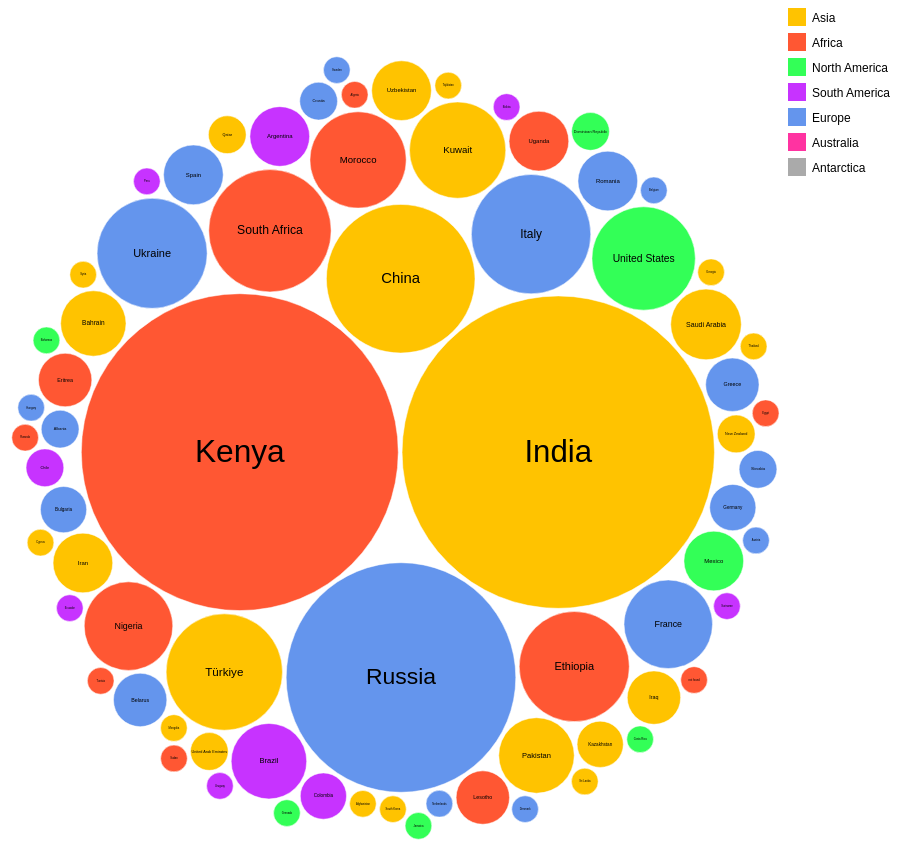
D3 v7 page, settled after 480 driven frames (8 s of simulated time); the page loaded 1 data file(s).


// ── chart.js
async function drawBubbleChart() {
    const dataset = await d3.csv("data/occurrence_per_nationality.csv")

    const countryName = d => d.data["Country Name"];
    const continent = d => d.data.Continent;
    const occurenceCount = d => +d.Count;

    const continents = ["Asia", "Africa", "North America", "South America", "Europe", "Australia", "Antarctica"];
    const continentColors = ["#FFC300", "#FF5733", "#33FF57", "#C733FF", "#6495ED", "#FF33A1", "#AAAAAA"];

    const width = 1100;
    let dimensions = {
        width: width,
        height: width * 0.8,
        margin: {
            top: 40,
            right: 200,
            bottom: 40,
            left: 40
        }
    };

    dimensions.boundedWidth = dimensions.width
        - dimensions.margin.left
        - dimensions.margin.right;
    dimensions.boundedHeight = dimensions.height
        - dimensions.margin.top
        - dimensions.margin.bottom;

    const wrapper = d3.select("#wrapper")
        .append("svg")
        .attr("width", dimensions.width)
        .attr("height", dimensions.height)

    let bounds = wrapper.append("g")
        .attr("transform", `translate(${dimensions.margin.left},${dimensions.margin.top})`);

    const container = bounds.append("g");

    const zoom = d3.zoom()
        .scaleExtent([0.5, 5])
        .on("zoom", (event) => {
            container.attr("transform", event.transform);
        });

    wrapper.call(zoom);

    const colorScale = d3.scaleOrdinal()
        .domain(continents)
        .range(continentColors);

    const pack = d3.pack()
        .size([dimensions.boundedWidth, dimensions.boundedHeight])
        .padding(4);

    const root = d3.hierarchy({ children: dataset })
        .sum(d => occurenceCount(d));

    const nodes = pack(root).leaves();

    const nodeGroup = container.selectAll("g")
        .data(nodes)
        .join("g")
        .attr("transform", d => `translate(${d.x},${d.y})`)
        .style("cursor", "pointer")

    nodeGroup.append("circle")
        .attr("r", d => d.r)
        .attr("class", "circle")
        .style("fill", d => colorScale(continent(d)))
        .on("mouseenter", function(e, datum) {
            onMouseEnter(datum)
        })
        .on("mousemove", onMouseMove)
        .on("mouseleave", onMouseLeave)

    nodeGroup.append("text")
        .attr("text-anchor", "middle")
        .attr("dy", "0.3em")
        .text(d => countryName(d))
        .style("font-size", d => `${d.r * 0.2}px`)

    const legend = wrapper.append("g")
        .attr("id", "legend")
        .attr("transform", `translate(${dimensions.boundedWidth}, 0)`)

    const legendItem = legend.selectAll("g")
        .data(continents)
        .join("g")
        .attr("transform", (d, i) => `translate(0, ${i * 25})`);

    legendItem.append("rect")
        .attr("width", 18)
        .attr("height", 18)
        .attr("fill", colorScale);

    legendItem.append("text")
        .attr("x", 24)
        .attr("y", 14)
        .style("font-size", 12)
        .text(d => d);

    const tooltip = d3.select("#tooltip")
        .attr("class", "tooltip")

    function onMouseEnter(d) {
        tooltip.select("#country_name")
            .text(`${countryName(d)}:`)
        tooltip.select("#occurences")
            .text(`${occurenceCount(d.data)}`)
        tooltip.style("opacity", 0.9)
    }

    function onMouseMove(event) {
        tooltip.style("left", `${event.pageX}px`)
        tooltip.style("top", `${event.pageY}px`)
    }

    function onMouseLeave() {
        tooltip.style("opacity", 0)
    }
}
drawBubbleChart();



### data: data/occurrence_per_nationality.csv
Country Name, Continent, Count
Kenya, Africa, 141
India, Asia, 137
Russia, Europe, 74
China, Asia, 31
South Africa, Africa, 21
Italy, Europe, 20
Türkiye, Asia, 19
Ethiopia, Africa, 17
Ukraine, Europe, 17
United States, North America, 15
Morocco, Africa, 13
Kuwait, Asia, 13
Nigeria, Africa, 11
France, Europe, 11
Pakistan, Asia, 8
Brazil, South America, 8
Saudi Arabia, Asia, 7
Bahrain, Asia, 6
Argentina, South America, 5
Mexico, North America, 5
Iran, Asia, 5
Uganda, Africa, 5
Romania, Europe, 5
Spain, Europe, 5
Uzbekistan, Asia, 5
Iraq, Asia, 4
Eritrea, Africa, 4
Greece, Europe, 4
Belarus, Europe, 4
Lesotho, Africa, 4
Colombia, South America, 3
Bulgaria, Europe, 3
Germany, Europe, 3
Kazakhstan, Asia, 3
Qatar, Asia, 2
United Arab Emirates, Asia, 2
Dominican Republic, North America, 2
Albania, Europe, 2
New Zealand, Oceania, 2
Chile, South America, 2
Slovakia, Europe, 2
Croatia, Europe, 2
Georgia, Asia, 1
Syria, Asia, 1
Ecuador, South America, 1
Suriname, South America, 1
Bolivia, South America, 1
Costa Rica, North America, 1
Afghanistan, Asia, 1
Netherlands, Europe, 1
Belgium, Europe, 1
Peru, South America, 1
Mongolia, Asia, 1
Sudan, Africa, 1
Bahamas, North America, 1
Algeria, Africa, 1
Cyprus, Asia, 1
Austria, Europe, 1
Thailand, Asia, 1
South Korea, Asia, 1
... 12 more rows